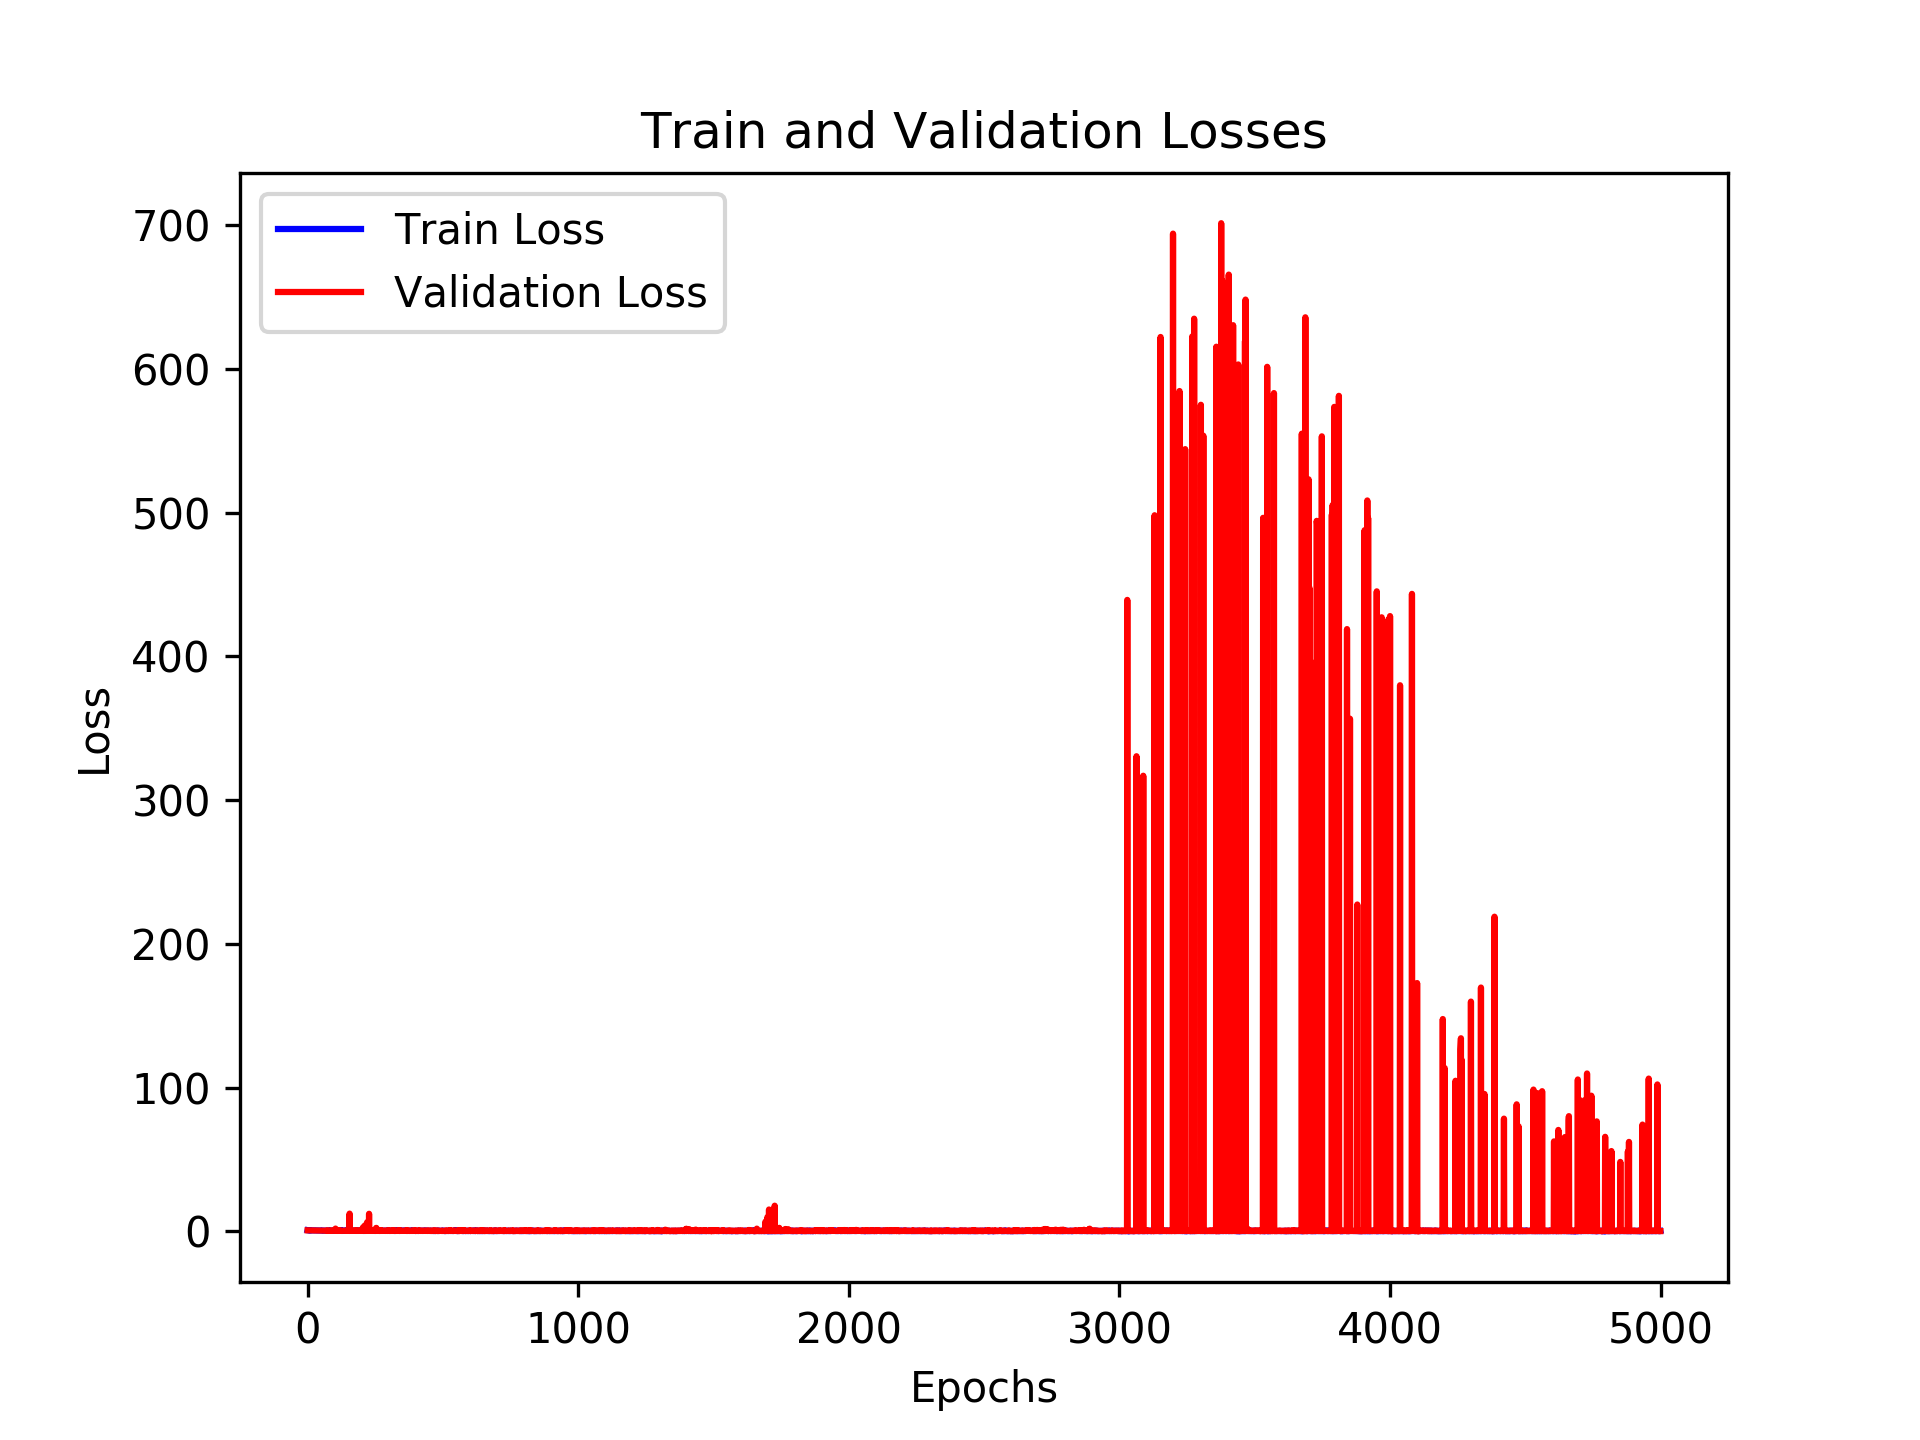

The data file committed next to this chart (first rows):
, loss_train, loss_val, time_forecast
0, 0.7585, 0.7221, 1.0
1, 0.7093, 0.7248, 1.0
2, 0.8158, 0.7099, 1.0
3, 0.7969, 0.7099, 1.0
4, 0.7577, 0.7086, 1.0
5, 0.7239, 0.7028, 1.0
6, 0.7947, 0.7002, 1.0
7, 0.8053, 0.697, 1.0
8, 0.6786, 0.6939, 1.0
9, 0.7578, 0.691, 1.0
10, 0.6787, 0.6878, 1.0
11, 0.7768, 0.6841, 1.0
12, 0.7383, 0.683, 1.0
13, 0.716, 0.6816, 1.0
14, 0.6909, 0.6783, 1.0
15, 0.6934, 0.665, 1.0
16, 0.7032, 0.6705, 1.0
17, 0.6894, 0.6638, 1.0
18, 0.689, 0.67, 1.0
19, 0.6705, 0.6563, 1.0
20, 0.6929, 0.6497, 1.0
21, 0.6961, 0.661, 1.0
22, 0.6926, 0.6467, 1.0
23, 0.6481, 0.6444, 1.0
24, 0.66, 0.6486, 1.0
25, 0.6708, 0.6438, 1.0
26, 0.6759, 0.6446, 1.0
27, 0.6791, 0.6545, 1.0
28, 0.6757, 0.6466, 1.0
29, 0.6982, 0.639, 1.0
30, 0.6327, 0.628, 1.0
31, 0.6478, 0.663, 1.0
32, 0.6395, 0.6289, 1.0
33, 0.6327, 0.6665, 1.0
34, 0.6286, 0.6066, 1.0
35, 0.5931, 0.6289, 1.0
36, 0.6213, 0.6079, 1.0
37, 0.5837, 0.5926, 1.0
38, 0.594, 0.6, 1.0
39, 0.6327, 0.595, 1.0
40, 0.6209, 0.5666, 1.0
41, 0.6182, 0.5884, 1.0
42, 0.5561, 0.6325, 1.0
43, 0.5976, 0.5581, 1.0
44, 0.6012, 0.5771, 1.0
45, 0.6058, 0.5672, 1.0
46, 0.5511, 0.5516, 1.0
47, 0.5882, 0.6012, 1.0
48, 0.6166, 0.5481, 1.0
49, 0.5762, 0.5842, 1.0
50, 0.6076, 0.5523, 1.0
51, 0.5725, 0.5416, 1.0
52, 0.5396, 0.5707, 1.0
53, 0.6313, 0.5274, 1.0
54, 0.5939, 0.5312, 1.0
55, 0.5834, 0.4965, 1.0
56, 0.5602, 0.5748, 1.0
57, 0.515, 0.5712, 1.0
58, 0.5218, 0.5948, 1.0
59, 0.5654, 0.4964, 1.0
... 4,940 more rows
